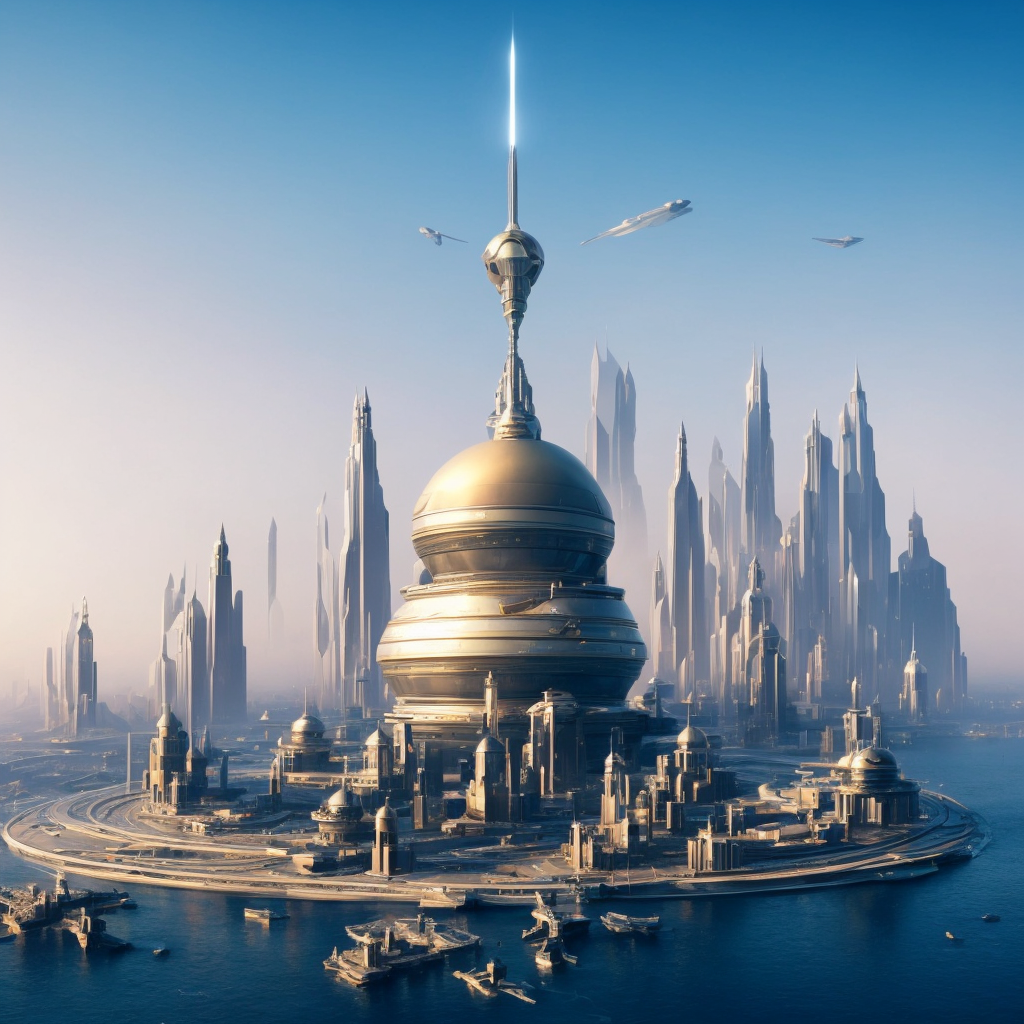
Generation parameters embedded in this image by AUTOMATIC1111 Stable Diffusion web UI or a fork of it (Forge, ...) (PNG 'parameters' text chunk):
cinematic photo top of  camera view for a futuristic city with a futuristic tower and a Arabic dome on top of it, surrounded by other buildings and a large body of water, Beeple, isometric, a detailed matte painting, 3d style ,volumetric light . 35mm photograph, film, bokeh, professional, 4k, highly detailed
Negative prompt: drawing, painting, crayon, sketch, graphite, impressionist, noisy, blurry, soft, deformed, ugly, ugly,text,watermarks,
Steps: 50, Sampler: DPM++ 2M Karras, CFG scale: 6.5, Seed: 4070969641, Size: 512x512, Model hash: cbb4262126, Model: SDWorldLandmarks, Denoising strength: 0.7, Style Selector Enabled: True, Style Selector Randomize: False, Style Selector Style: Photographic, Hires upscale: 2, Hires upscaler: R-ESRGAN 4x+, Version: v1.6.0